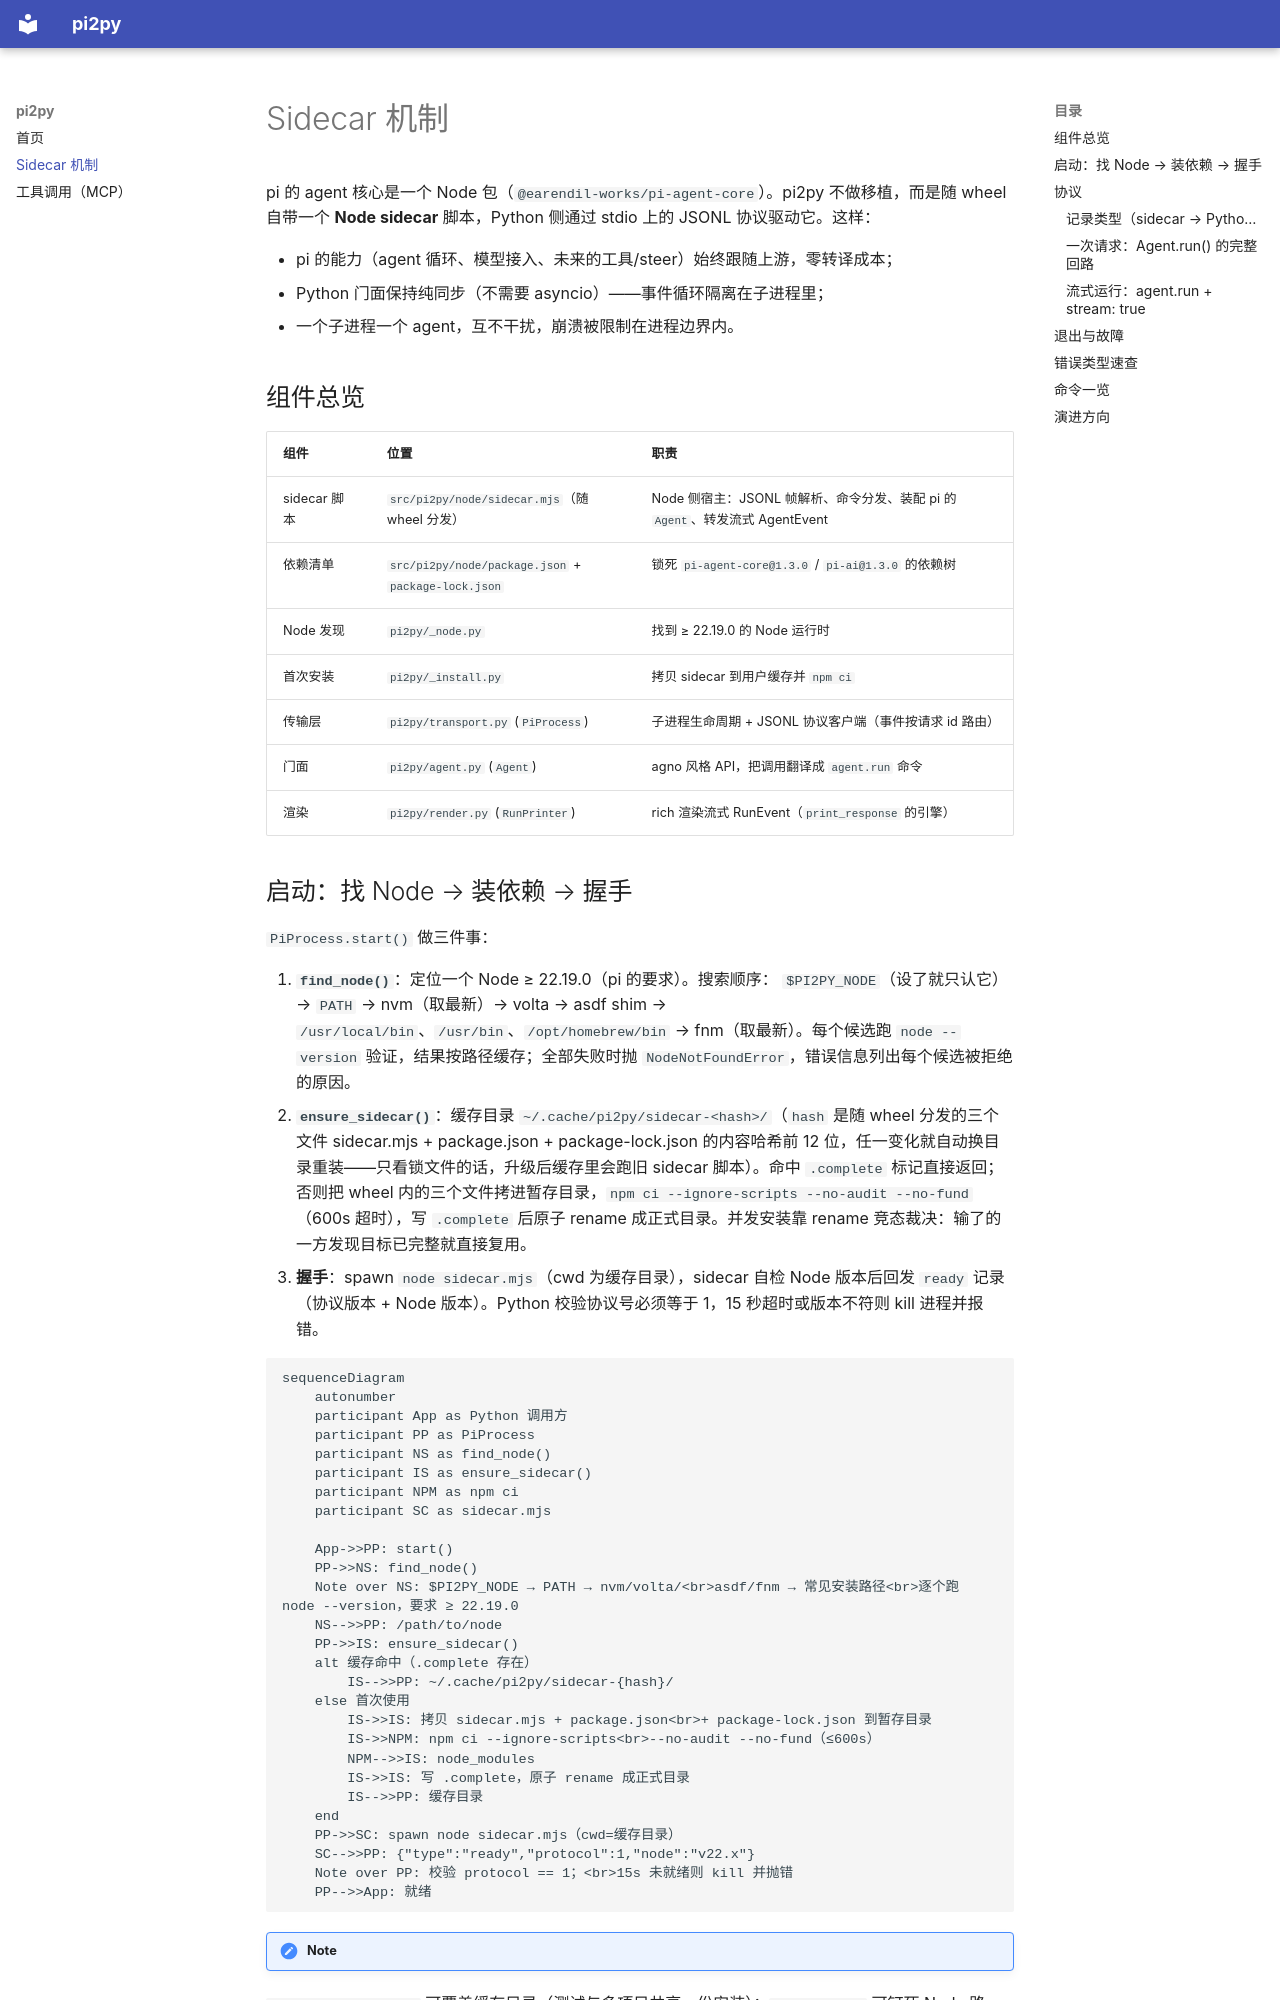

repository: asinkLuno/pi2py · page: sidecar/index.html · generator: mkdocs

# Sidecar 机制

pi 的 agent 核心是一个 Node 包（`@earendil-works/pi-agent-core`）。pi2py 不做移植，而是随 wheel 自带一个 **Node sidecar** 脚本，Python 侧通过 stdio 上的 JSONL 协议驱动它。这样：

- pi 的能力（agent 循环、模型接入、未来的工具/steer）始终跟随上游，零转译成本；
- Python 门面保持纯同步（不需要 asyncio）——事件循环隔离在子进程里；
- 一个子进程一个 agent，互不干扰，崩溃被限制在进程边界内。

## 组件总览

| 组件 | 位置 | 职责 |
|---|---|---|
| sidecar 脚本 | `src/pi2py/node/sidecar.mjs`（随 wheel 分发） | Node 侧宿主：JSONL 帧解析、命令分发、装配 pi 的 `Agent`、转发流式 AgentEvent |
| 依赖清单 | `src/pi2py/node/package.json` + `package-lock.json` | 锁死 `pi-agent-core@1.3.0` / `pi-ai@1.3.0` 的依赖树 |
| Node 发现 | `pi2py/_node.py` | 找到 ≥ 22.19.0 的 Node 运行时 |
| 首次安装 | `pi2py/_install.py` | 拷贝 sidecar 到用户缓存并 `npm ci` |
| 传输层 | `pi2py/transport.py` (`PiProcess`) | 子进程生命周期 + JSONL 协议客户端（事件按请求 id 路由） |
| 门面 | `pi2py/agent.py` (`Agent`) | agno 风格 API，把调用翻译成 `agent.run` 命令 |
| 渲染 | `pi2py/render.py` (`RunPrinter`) | rich 渲染流式 RunEvent（`print_response` 的引擎） |
